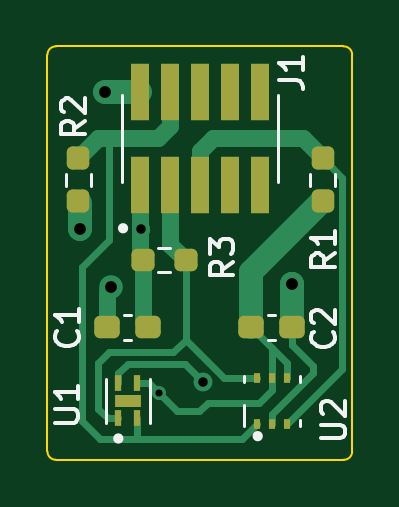
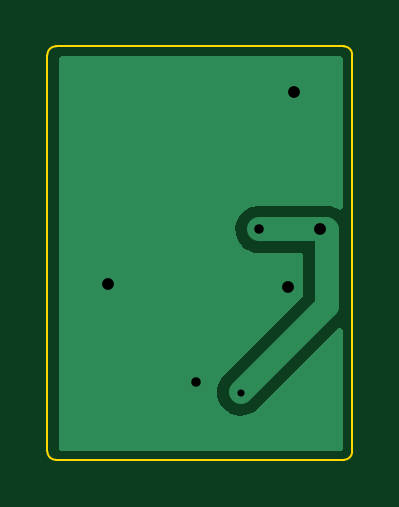
Circuit board: 11 layer files. Board 12.9 x 17.5 mm.
- bottom_copper: IoT_sulari_sensorboard-B_Cu.gbl (4337 bytes)
- bottom_mask: IoT_sulari_sensorboard-B_Mask.gbs (510 bytes)
- paste: IoT_sulari_sensorboard-B_Paste.gbp (505 bytes)
- bottom_silk: IoT_sulari_sensorboard-B_Silkscreen.gbo (513 bytes)
- outline: IoT_sulari_sensorboard-Edge_Cuts.gm1 (1157 bytes)
- top_copper: IoT_sulari_sensorboard-F_Cu.gtl (7382 bytes)
- top_mask: IoT_sulari_sensorboard-F_Mask.gts (2407 bytes)
- paste: IoT_sulari_sensorboard-F_Paste.gtp (2402 bytes)
- top_silk: IoT_sulari_sensorboard-F_Silkscreen.gto (11057 bytes)
- drill: IoT_sulari_sensorboard-NPTH.drl (276 bytes)
- drill: IoT_sulari_sensorboard-PTH.drl (539 bytes)

=== bottom_copper: IoT_sulari_sensorboard-B_Cu.gbl ===
G04 #@! TF.GenerationSoftware,KiCad,Pcbnew,(7.0.0)*
G04 #@! TF.CreationDate,2023-05-09T09:59:22+03:00*
G04 #@! TF.ProjectId,IoT_sulari_sensorboard,496f545f-7375-46c6-9172-695f73656e73,rev?*
G04 #@! TF.SameCoordinates,Original*
G04 #@! TF.FileFunction,Copper,L2,Bot*
G04 #@! TF.FilePolarity,Positive*
%FSLAX46Y46*%
G04 Gerber Fmt 4.6, Leading zero omitted, Abs format (unit mm)*
G04 Created by KiCad (PCBNEW (7.0.0)) date 2023-05-09 09:59:22*
%MOMM*%
%LPD*%
G01*
G04 APERTURE LIST*
G04 #@! TA.AperFunction,ViaPad*
%ADD10C,1.000000*%
G04 #@! TD*
G04 #@! TA.AperFunction,ViaPad*
%ADD11C,0.600000*%
G04 #@! TD*
G04 #@! TA.AperFunction,ViaPad*
%ADD12C,0.700000*%
G04 #@! TD*
G04 #@! TA.AperFunction,ViaPad*
%ADD13C,0.800000*%
G04 #@! TD*
G04 #@! TA.AperFunction,Conductor*
%ADD14C,1.000000*%
G04 #@! TD*
G04 APERTURE END LIST*
D10*
X132960000Y-89850000D03*
D11*
X136320000Y-96760000D03*
D12*
X135540000Y-89850000D03*
D10*
X134300000Y-92300000D03*
X134050000Y-84050000D03*
D13*
X138205023Y-96314977D03*
D10*
X141950000Y-92150000D03*
D14*
X136320000Y-96730000D02*
X132670000Y-93080000D01*
X132710000Y-89850000D02*
X132960000Y-89850000D01*
X135540000Y-89850000D02*
X132960000Y-89850000D01*
X132670000Y-89890000D02*
X132710000Y-89850000D01*
X132670000Y-93080000D02*
X132670000Y-89890000D01*
G04 #@! TA.AperFunction,Conductor*
G36*
X143938000Y-82516613D02*
G01*
X143983387Y-82562000D01*
X144000000Y-82624000D01*
X144000000Y-99126000D01*
X143983387Y-99188000D01*
X143938000Y-99233387D01*
X143876000Y-99250000D01*
X132124000Y-99250000D01*
X132062000Y-99233387D01*
X132016613Y-99188000D01*
X132000000Y-99126000D01*
X132000000Y-94124283D01*
X132013515Y-94067988D01*
X132051115Y-94023965D01*
X132104602Y-94001810D01*
X132162318Y-94006352D01*
X132211681Y-94036602D01*
X135648420Y-97473341D01*
X135766593Y-97569698D01*
X135946951Y-97663910D01*
X136142582Y-97719887D01*
X136345477Y-97735337D01*
X136547328Y-97709630D01*
X136739873Y-97643816D01*
X136915227Y-97540591D01*
X137066214Y-97404179D01*
X137186650Y-97240167D01*
X137271606Y-97055269D01*
X137317603Y-96857054D01*
X137322757Y-96653637D01*
X137286859Y-96453348D01*
X137211378Y-96264383D01*
X137099402Y-96094482D01*
X133706818Y-92701898D01*
X133679939Y-92661671D01*
X133670500Y-92614218D01*
X133670500Y-90974500D01*
X133687113Y-90912500D01*
X133732500Y-90867113D01*
X133794500Y-90850500D01*
X135587600Y-90850500D01*
X135590742Y-90850500D01*
X135742438Y-90835074D01*
X135936588Y-90774159D01*
X136114502Y-90675409D01*
X136268895Y-90542866D01*
X136393448Y-90381958D01*
X136483060Y-90199271D01*
X136534063Y-90002285D01*
X136544369Y-89799064D01*
X136513556Y-89597929D01*
X136442886Y-89407113D01*
X136335252Y-89234429D01*
X136195059Y-89086947D01*
X136028049Y-88970705D01*
X135994454Y-88956288D01*
X135846836Y-88892939D01*
X135846831Y-88892937D01*
X135841058Y-88890460D01*
X135803590Y-88882760D01*
X135647899Y-88850765D01*
X135647894Y-88850764D01*
X135641741Y-88849500D01*
X135635453Y-88849500D01*
X133015244Y-88849500D01*
X133003090Y-88848903D01*
X132986236Y-88847243D01*
X132960000Y-88844659D01*
X132933764Y-88847243D01*
X132916910Y-88848903D01*
X132904756Y-88849500D01*
X132724278Y-88849500D01*
X132721137Y-88849460D01*
X132639924Y-88847402D01*
X132639921Y-88847402D01*
X132633637Y-88847243D01*
X132627454Y-88848351D01*
X132627442Y-88848352D01*
X132575571Y-88857649D01*
X132566244Y-88858958D01*
X132513815Y-88864290D01*
X132513813Y-88864290D01*
X132507562Y-88864926D01*
X132501569Y-88866805D01*
X132501560Y-88866808D01*
X132478531Y-88874033D01*
X132463295Y-88877772D01*
X132439539Y-88882030D01*
X132439526Y-88882033D01*
X132433348Y-88883141D01*
X132427521Y-88885468D01*
X132427512Y-88885471D01*
X132378557Y-88905026D01*
X132369684Y-88908185D01*
X132319402Y-88923961D01*
X132319397Y-88923963D01*
X132313412Y-88925841D01*
X132307925Y-88928886D01*
X132307914Y-88928891D01*
X132286813Y-88940602D01*
X132272645Y-88947331D01*
X132250222Y-88956288D01*
X132250210Y-88956294D01*
X132244383Y-88958622D01*
X132239136Y-88962079D01*
X132239136Y-88962080D01*
X132195122Y-88991087D01*
X132187081Y-88995959D01*
X132184194Y-88997562D01*
X132122444Y-89013142D01*
X132061104Y-88996017D01*
X132016354Y-88950702D01*
X132000000Y-88889152D01*
X132000000Y-82624000D01*
X132016613Y-82562000D01*
X132062000Y-82516613D01*
X132124000Y-82500000D01*
X143876000Y-82500000D01*
X143938000Y-82516613D01*
G37*
G04 #@! TD.AperFunction*
M02*

=== bottom_mask: IoT_sulari_sensorboard-B_Mask.gbs ===
G04 #@! TF.GenerationSoftware,KiCad,Pcbnew,(7.0.0)*
G04 #@! TF.CreationDate,2023-05-09T09:59:22+03:00*
G04 #@! TF.ProjectId,IoT_sulari_sensorboard,496f545f-7375-46c6-9172-695f73656e73,rev?*
G04 #@! TF.SameCoordinates,Original*
G04 #@! TF.FileFunction,Soldermask,Bot*
G04 #@! TF.FilePolarity,Negative*
%FSLAX46Y46*%
G04 Gerber Fmt 4.6, Leading zero omitted, Abs format (unit mm)*
G04 Created by KiCad (PCBNEW (7.0.0)) date 2023-05-09 09:59:22*
%MOMM*%
%LPD*%
G01*
G04 APERTURE LIST*
G04 APERTURE END LIST*
M02*

=== paste: IoT_sulari_sensorboard-B_Paste.gbp ===
G04 #@! TF.GenerationSoftware,KiCad,Pcbnew,(7.0.0)*
G04 #@! TF.CreationDate,2023-05-09T09:59:22+03:00*
G04 #@! TF.ProjectId,IoT_sulari_sensorboard,496f545f-7375-46c6-9172-695f73656e73,rev?*
G04 #@! TF.SameCoordinates,Original*
G04 #@! TF.FileFunction,Paste,Bot*
G04 #@! TF.FilePolarity,Positive*
%FSLAX46Y46*%
G04 Gerber Fmt 4.6, Leading zero omitted, Abs format (unit mm)*
G04 Created by KiCad (PCBNEW (7.0.0)) date 2023-05-09 09:59:22*
%MOMM*%
%LPD*%
G01*
G04 APERTURE LIST*
G04 APERTURE END LIST*
M02*

=== bottom_silk: IoT_sulari_sensorboard-B_Silkscreen.gbo ===
G04 #@! TF.GenerationSoftware,KiCad,Pcbnew,(7.0.0)*
G04 #@! TF.CreationDate,2023-05-09T09:59:22+03:00*
G04 #@! TF.ProjectId,IoT_sulari_sensorboard,496f545f-7375-46c6-9172-695f73656e73,rev?*
G04 #@! TF.SameCoordinates,Original*
G04 #@! TF.FileFunction,Legend,Bot*
G04 #@! TF.FilePolarity,Positive*
%FSLAX46Y46*%
G04 Gerber Fmt 4.6, Leading zero omitted, Abs format (unit mm)*
G04 Created by KiCad (PCBNEW (7.0.0)) date 2023-05-09 09:59:22*
%MOMM*%
%LPD*%
G01*
G04 APERTURE LIST*
G04 APERTURE END LIST*
%LPC*%
M02*

=== outline: IoT_sulari_sensorboard-Edge_Cuts.gm1 ===
G04 #@! TF.GenerationSoftware,KiCad,Pcbnew,(7.0.0)*
G04 #@! TF.CreationDate,2023-05-09T09:59:22+03:00*
G04 #@! TF.ProjectId,IoT_sulari_sensorboard,496f545f-7375-46c6-9172-695f73656e73,rev?*
G04 #@! TF.SameCoordinates,Original*
G04 #@! TF.FileFunction,Profile,NP*
%FSLAX46Y46*%
G04 Gerber Fmt 4.6, Leading zero omitted, Abs format (unit mm)*
G04 Created by KiCad (PCBNEW (7.0.0)) date 2023-05-09 09:59:22*
%MOMM*%
%LPD*%
G01*
G04 APERTURE LIST*
G04 #@! TA.AperFunction,Profile*
%ADD10C,0.100000*%
G04 #@! TD*
G04 APERTURE END LIST*
D10*
X137500000Y-82100000D02*
X142700000Y-82100000D01*
X144140000Y-99599999D02*
X131949999Y-99600142D01*
X131960000Y-82100001D02*
G75*
G03*
X131599858Y-82449999I-10000J-349999D01*
G01*
X137500000Y-82100000D02*
X131960000Y-82100000D01*
X144500000Y-82464152D02*
X144500142Y-99250000D01*
X144140000Y-99599999D02*
G75*
G03*
X144500142Y-99250000I10000J349999D01*
G01*
X144499957Y-82464151D02*
G75*
G03*
X144126713Y-82100001I-354357J10151D01*
G01*
X131600001Y-99240000D02*
G75*
G03*
X131949999Y-99600142I349999J-10000D01*
G01*
X142700000Y-82100000D02*
X144126713Y-82100001D01*
X131600000Y-99240000D02*
X131599858Y-82449999D01*
M02*

=== top_copper: IoT_sulari_sensorboard-F_Cu.gtl (7382 bytes, source omitted) ===
=== top_mask: IoT_sulari_sensorboard-F_Mask.gts (2407 bytes, source withheld) ===
=== paste: IoT_sulari_sensorboard-F_Paste.gtp (2402 bytes, source withheld) ===
=== top_silk: IoT_sulari_sensorboard-F_Silkscreen.gto (11057 bytes, source omitted) ===
=== drill: IoT_sulari_sensorboard-NPTH.drl ===
M48
; DRILL file {KiCad (7.0.0)} date Tue May  9 09:59:36 2023
; FORMAT={-:-/ absolute / metric / decimal}
; #@! TF.CreationDate,2023-05-09T09:59:36+03:00
; #@! TF.GenerationSoftware,Kicad,Pcbnew,(7.0.0)
; #@! TF.FileFunction,NonPlated,1,2,NPTH
FMAT,2
METRIC
%
G90
G05
T0
M30

=== drill: IoT_sulari_sensorboard-PTH.drl ===
M48
; DRILL file {KiCad (7.0.0)} date Tue May  9 09:59:36 2023
; FORMAT={-:-/ absolute / metric / decimal}
; #@! TF.CreationDate,2023-05-09T09:59:36+03:00
; #@! TF.GenerationSoftware,Kicad,Pcbnew,(7.0.0)
; #@! TF.FileFunction,Plated,1,2,PTH
FMAT,2
METRIC
; #@! TA.AperFunction,Plated,PTH,ViaDrill
T1C0.300
; #@! TA.AperFunction,Plated,PTH,ViaDrill
T2C0.400
; #@! TA.AperFunction,Plated,PTH,ViaDrill
T3C0.500
%
G90
G05
T1
X136.32Y-96.76
T2
X135.54Y-89.85
X138.205Y-96.315
T3
X132.96Y-89.85
X134.05Y-84.05
X134.3Y-92.3
X141.95Y-92.15
T0
M30

